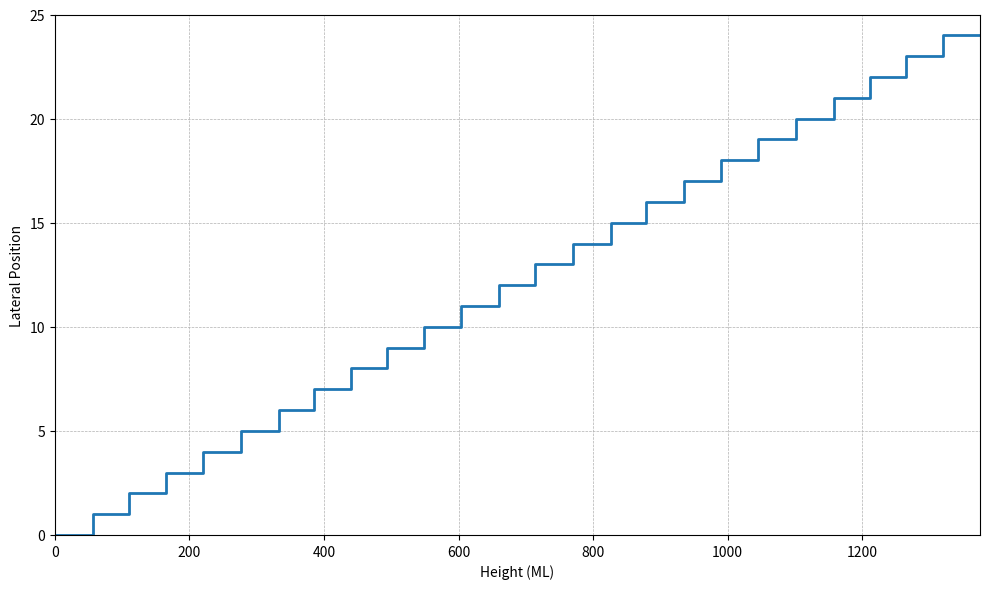

Reproduce this figure in Python.
# [redacted]

#necessary imports 
import numpy as np
from numpy import sinh,cosh,exp
import matplotlib.pyplot as plt
import time

#simulation parameters
l_0 = 55
k_m = 0.5
k_p = 1
C_s = 0.01
lambda_s = 100
lambda_p = k_p/C_s
lambda_m = k_m/C_s
Nterrace = 100
Natoms = 100000

#lateral flux calculation function obtained using 4.8 and 4.2
def J_s(x,l_0,lambda_p,lambda_m,lambda_s):
    a = 0.5*(l_0-2*x)/lambda_s
    b = 0.5*(l_0+2*x)/lambda_s
    c = lambda_s*lambda_p
    d = lambda_s*lambda_m
    e = lambda_p*lambda_m
    f = l_0/lambda_s
    g = lambda_s**2
    return -2*(c*lambda_m*cosh(a)-c*lambda_m*cosh(b)+d*lambda_s*sinh(a)-c*lambda_s*sinh(b))/(exp(f)*(d+e+g+c)-exp(-f)*(d-e+g-c))

#calculate the initial probabilities by using the fluxes as per 4.10
def calculate_prob(probs,flux_vals1,flux_vals2):
    tot_sum = np.sum(flux_vals1)+np.sum(flux_vals2)
    for i in range(Nterrace):
        probs[i] = (flux_vals1[i]+flux_vals2[(i+1)%Nterrace])/tot_sum
    return probs,tot_sum

#update function to update the terraces after one simulation step
def update(terrace_widths,flux_vals1,flux_vals2,tot_sum,probs):
    #based on the probabilities calculated using 4.10 choose the terrace to deposit adatom
    s = np.random.choice(100,p=probs)

    #change the width of the selected terrace and the terrace above it
    terrace_widths[(s+1)%Nterrace]+=l_0*Nterrace/100000
    terrace_widths[s]-=l_0*Nterrace/100000

    #calculate new flux values using 4.8 and 4.2
    flux_vals1[s] = J_s(terrace_widths[s],l_0,lambda_p,lambda_m,lambda_s)
    flux_vals2[s] = -J_s(-terrace_widths[s],l_0,lambda_p,lambda_m,lambda_s)
    flux_vals1[(s+1)%Nterrace] = J_s(terrace_widths[(s+1)%Nterrace],l_0,lambda_p,lambda_m,lambda_s)
    flux_vals2[(s+1)%Nterrace] = -J_s(-terrace_widths[(s+1)%Nterrace],l_0,lambda_p,lambda_m,lambda_s)

    #update the total sum and probabilities
    probs,tot_sum = calculate_prob(probs,flux_vals1,flux_vals2)
    
    #return every updated quantity
    return terrace_widths,flux_vals1,flux_vals2,probs,tot_sum

#run the simulation for number of adatoms given
def simulate(terrace_widths,probs,flux_vals1,flux_vals2,tot_sum,Natoms):
    for i in range(int(Natoms)):
        #print(i)
        terrace_widths,flux_vals1,flux_vals2,probs,tot_sum=update(terrace_widths,flux_vals1,flux_vals2,tot_sum,probs)
    return terrace_widths

#initialize
terrace_widths = np.array([l_0]*100,dtype=float)
flux_vals1 = J_s(terrace_widths,l_0,lambda_p,lambda_m,lambda_s)
flux_vals2 = -J_s(-terrace_widths,1_0,lambda_p,lambda_m,lambda_s)
probs = np.zeros(Nterrace)
probs,tot_sum = calculate_prob(probs,flux_vals1,flux_vals2)  

#simulate
start = time.time()
terrace_widths = simulate(terrace_widths,probs,flux_vals1,flux_vals2,tot_sum,Natoms)     
end = time.time()
print("Time taken to simulate:",end-start)

#plot the data
lengths = terrace_widths

x = np.concatenate(([0], np.cumsum(lengths)))
y = np.arange(len(lengths) + 1)

plt.figure(figsize=(10, 6))
plt.step(x, y, where='post', linewidth=2)
plt.ylim([0,25])
plt.xlim([0,1375])
plt.xlabel("Height (ML)")
plt.ylabel("Lateral Position")
plt.grid(True, which='both', linestyle='--', linewidth=0.5)
plt.tight_layout()
plt.show()

